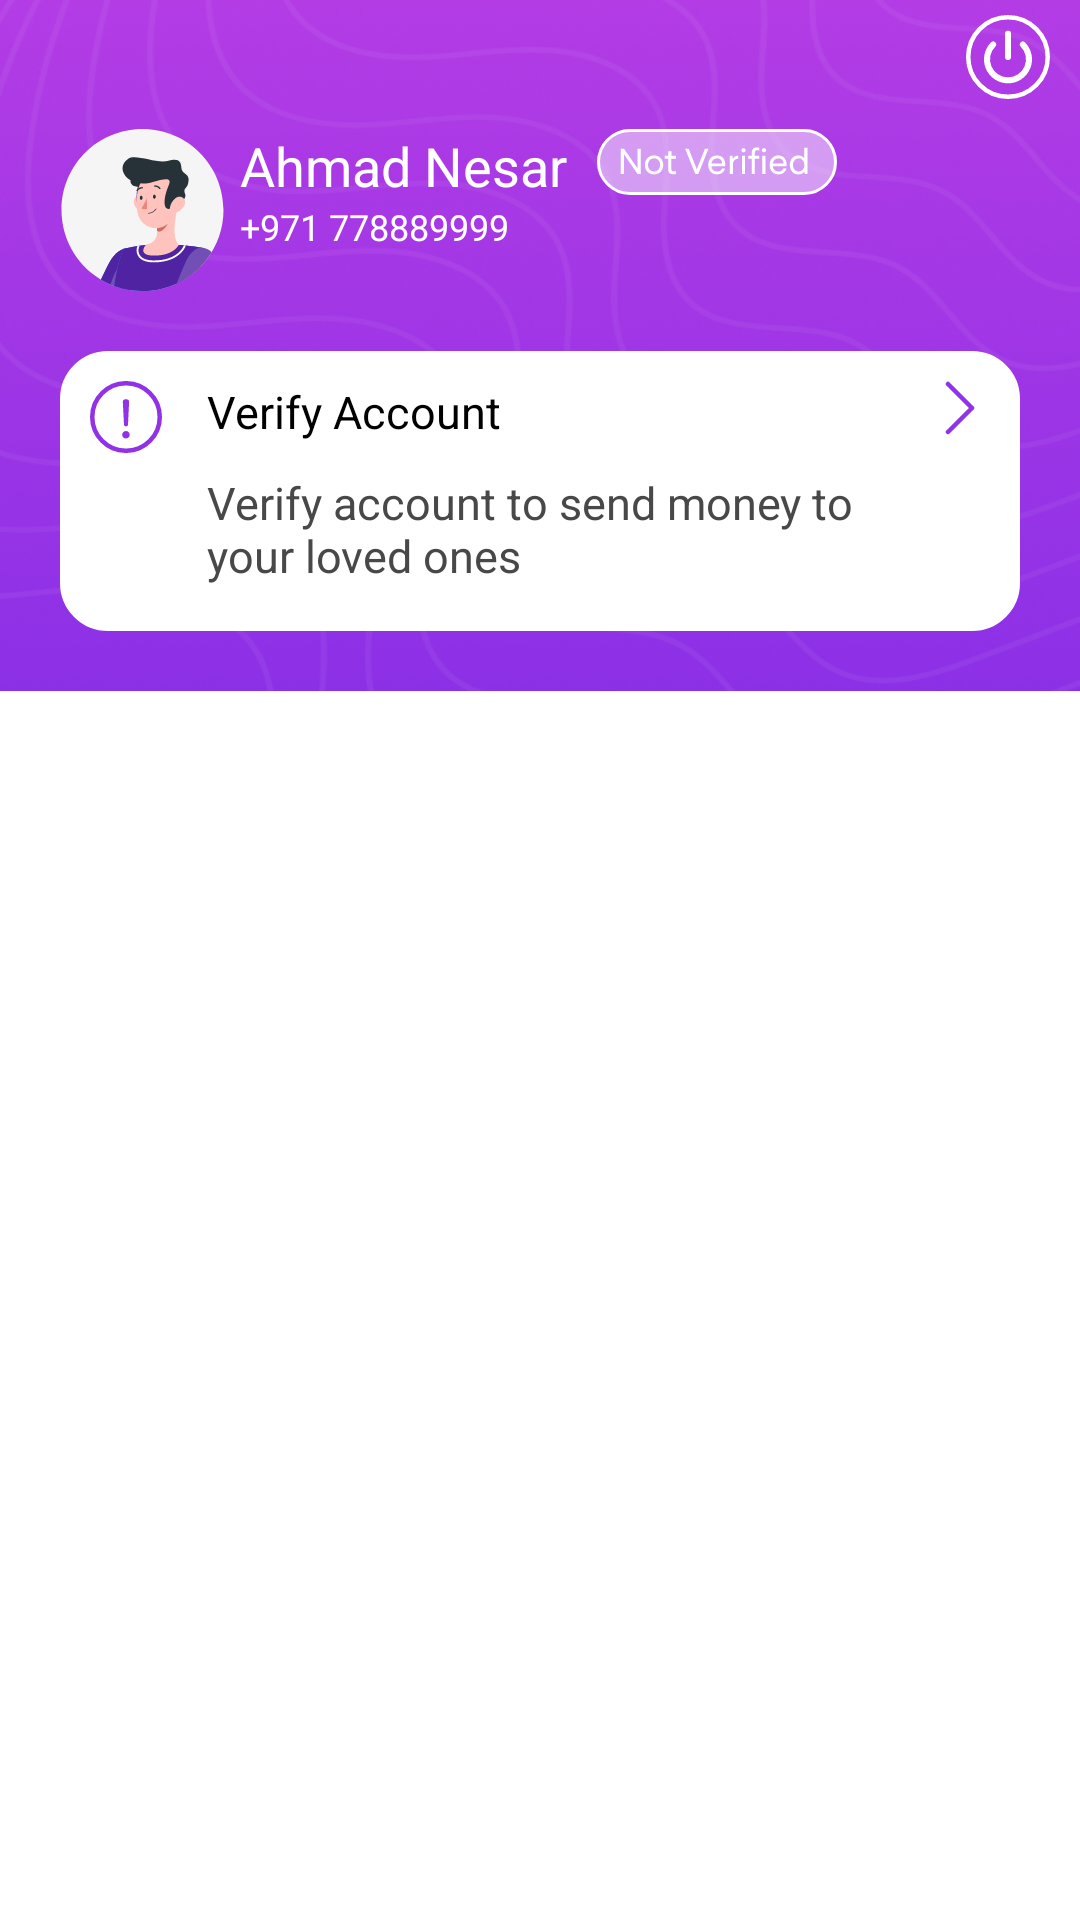

This screen was rendered from an Android layout file. Write that file and the resources it references.
<!-- AndroidManifest.xml: application theme Theme.Navigation -->
<!-- res/layout/fragment_profile.xml -->
<?xml version="1.0" encoding="utf-8"?>
<FrameLayout xmlns:android="http://schemas.android.com/apk/res/android"
    xmlns:tools="http://schemas.android.com/tools"
    android:layout_width="match_parent"
    android:layout_height="match_parent"
    xmlns:app="http://schemas.android.com/apk/res-auto"
    tools:context=".Actvity.MainActivity">
    <androidx.constraintlayout.widget.ConstraintLayout
        android:id="@+id/constrain_profile_layout"
        android:layout_width="match_parent"
        android:layout_height="wrap_content"
        android:background="@drawable/profile_backround"
        android:paddingBottom="@dimen/margin_top_20"
        app:layout_constraintTop_toTopOf="parent"
        >

        <ImageView
            android:id="@+id/im_switch_image"
            android:layout_width="wrap_content"
            android:layout_height="wrap_content"
            android:layout_marginTop="@dimen/padding_5"
            android:layout_marginRight="@dimen/vfy_10"
            android:src="@drawable/profile_icon_image"
            app:layout_constraintEnd_toEndOf="parent"
            app:layout_constraintTop_toTopOf="parent"
           />
        <ImageView
            android:id="@+id/im_ahmed_profile_image"
            android:layout_width="wrap_content"
            android:layout_height="wrap_content"
            android:layout_marginLeft="@dimen/margin_top_20"
            android:layout_marginTop="@dimen/vfy_10"
            android:src="@drawable/ahmed_image"
            app:layout_constraintStart_toStartOf="parent"
            app:layout_constraintTop_toBottomOf="@id/im_switch_image" />
        <TextView
            android:id="@+id/tv_ahmed_text"
            android:layout_width="wrap_content"
            android:layout_height="wrap_content"
            android:layout_marginLeft="@dimen/padding_5"
            android:text="@string/tv_ahmad_Text"
            android:textColor="@color/white"
            android:textSize="@dimen/text_size_18"
            app:layout_constraintStart_toEndOf="@+id/im_ahmed_profile_image"
            app:layout_constraintTop_toTopOf="@id/im_ahmed_profile_image" />
        <TextView
            android:id="@+id/tv_ahmed_number_text"
            android:layout_width="wrap_content"
            android:layout_height="wrap_content"
            android:text="@string/tv_ahmed_number_Text"
            android:textColor="@color/white"
            android:textSize="@dimen/text_size_12"
            app:layout_constraintStart_toStartOf="@id/tv_ahmed_text"
            app:layout_constraintTop_toBottomOf="@+id/tv_ahmed_text" />
        <ImageView
            android:id="@+id/im_notverfiy_image"
            android:layout_width="wrap_content"
            android:layout_height="wrap_content"
            android:layout_marginLeft="@dimen/vfy_10"
            android:src="@drawable/ic_not_verfied_image"
            app:layout_constraintStart_toEndOf="@+id/tv_ahmed_text"
            app:layout_constraintTop_toTopOf="@+id/tv_ahmed_text" />
        <androidx.constraintlayout.widget.ConstraintLayout
            android:id="@+id/constarin_Verfy_layout"
            android:layout_width="match_parent"
            android:layout_height="wrap_content"
            android:layout_marginLeft="@dimen/margin_top_20"
            android:layout_marginTop="@dimen/margin_top_20"
            android:layout_marginRight="@dimen/margin_top_20"
            android:background="@drawable/verfiy_account_backround"
            android:paddingBottom="@dimen/vfy_10"
            app:layout_constraintStart_toStartOf="@id/im_ahmed_profile_image"
            app:layout_constraintTop_toBottomOf="@id/im_ahmed_profile_image">
            <ImageView
                android:id="@+id/im_account_sht_image"
                android:layout_width="wrap_content"
                android:layout_height="wrap_content"
                android:padding="@dimen/vfy_10"
                android:src="@drawable/verfify_account_image"
                app:layout_constraintStart_toStartOf="parent"
                app:layout_constraintTop_toTopOf="parent" />
            <TextView
                android:id="@+id/tv_verfiy_text"
                android:layout_width="wrap_content"
                android:layout_height="wrap_content"
                android:layout_marginTop="@dimen/padding_5"
                android:padding="@dimen/padding_5"
                android:text="@string/tv_verify_account_text"
                android:textColor="@color/black"
                android:textSize="@dimen/top_15"
                app:layout_constraintStart_toEndOf="@+id/im_account_sht_image"
                app:layout_constraintTop_toTopOf="parent" />
            <TextView
                android:id="@+id/tv_send_money_text"
                android:layout_width="0dp"
                android:layout_height="wrap_content"
                android:ems="13"
                android:padding="@dimen/padding_5"
                android:text="@string/tv_send_money_text"
                android:textColor="@color/solid"
                android:textSize="@dimen/top_15"
                app:layout_constraintStart_toEndOf="@+id/im_account_sht_image"
                app:layout_constraintTop_toBottomOf="@+id/tv_verfiy_text" />
            <ImageView
                android:id="@+id/im_verfy_arrow_image"
                android:layout_width="wrap_content"
                android:layout_height="wrap_content"
                android:layout_marginTop="@dimen/padding_5"
                android:layout_marginRight="@dimen/vfy_10"
                android:padding="@dimen/padding_5"
                android:src="@drawable/vector_arrow_image"
                app:layout_constraintEnd_toEndOf="parent"
                app:layout_constraintTop_toTopOf="parent" />
        </androidx.constraintlayout.widget.ConstraintLayout>
        <androidx.recyclerview.widget.RecyclerView
            android:id="@+id/parent_recyclerview"
            android:layout_width="match_parent"
            android:layout_height="wrap_content"
            android:layout_marginLeft="@dimen/margin_top_20"
            android:layout_marginTop="@dimen/margin_top_20"
            android:layout_marginRight="@dimen/margin_top_20"
            android:paddingBottom="250dp"
            app:layout_constraintTop_toBottomOf="@id/constrain_profile_layout" />
    </androidx.constraintlayout.widget.ConstraintLayout>

</FrameLayout>
<!-- resources referenced by this layout -->
<resources>
  <color name="black">#FF000000</color>
  <color name="solid">#484848</color>
  <color name="white">#FFFFFFFF</color>
  <dimen name="margin_top_20">20dp</dimen>
  <dimen name="padding_5">5dp</dimen>
  <dimen name="text_size_12">12sp</dimen>
  <dimen name="text_size_18">18sp</dimen>
  <dimen name="top_15">15dp</dimen>
  <dimen name="vfy_10">10dp</dimen>
  <!-- drawable vector_arrow_image (drawable) -->
  <vector xmlns:android="http://schemas.android.com/apk/res/android"
      android:width="10dp"
      android:height="18dp"
      android:viewportWidth="10"
      android:viewportHeight="18">
    <path
        android:pathData="M1,1L9,9L1,17"
        android:strokeLineJoin="round"
        android:strokeWidth="1.5"
        android:fillColor="#00000000"
        android:strokeColor="#9132E6"
        android:strokeLineCap="round"/>
  </vector>
  <!-- drawable verfify_account_image (drawable) -->
  <vector xmlns:android="http://schemas.android.com/apk/res/android"
      android:width="24dp"
      android:height="24dp"
      android:viewportWidth="24"
      android:viewportHeight="24">
    <path
        android:pathData="M12.046,15.105H11.951C11.533,15.105 11.324,14.8833 11.324,14.44L10.944,7.011C10.944,6.403 11.2417,6.099 11.837,6.099H12.141C12.7363,6.099 13.034,6.403 13.034,7.011L12.673,14.44C12.6603,14.8833 12.4513,15.105 12.046,15.105ZM10.735,17.917C10.735,17.5497 10.8553,17.252 11.096,17.024C11.3367,16.796 11.628,16.682 11.97,16.682C12.3247,16.682 12.6223,16.796 12.863,17.024C13.1037,17.252 13.224,17.5497 13.224,17.917C13.224,18.2843 13.1037,18.582 12.863,18.81C12.6223,19.038 12.3247,19.152 11.97,19.152C11.628,19.152 11.3367,19.038 11.096,18.81C10.8553,18.582 10.735,18.2843 10.735,17.917Z"
        android:fillColor="#9132E6"/>
    <path
        android:pathData="M12,12m-11.25,0a11.25,11.25 0,1 1,22.5 0a11.25,11.25 0,1 1,-22.5 0"
        android:strokeWidth="1.5"
        android:fillColor="#00000000"
        android:strokeColor="#9132E6"/>
  </vector>
  <!-- drawable verfiy_account_backround (drawable) -->
  <?xml version="1.0" encoding="utf-8"?>
  <selector xmlns:android="http://schemas.android.com/apk/res/android">
  
      <item>
          <shape>
              <stroke android:width="2dp" android:color="@color/white"
                  />
  
              <solid android:color="@color/white"
                  />
  
              <corners android:bottomLeftRadius="@dimen/top_15" android:bottomRightRadius="@dimen/top_15" android:topLeftRadius="@dimen/top_15" android:topRightRadius="@dimen/top_15" />
          </shape>
      </item>
  
  </selector>
  <string name="tv_ahmad_Text"> Ahmad Nesar</string>
  <string name="tv_ahmed_number_Text"> +971 778889999</string>
  <string name="tv_send_money_text"> Verify account to send money to your loved ones</string>
      //bottom navigation string
  <string name="tv_verify_account_text"> Verify Account</string>
  <style name="Theme.Navigation" parent="Theme.MaterialComponents.DayNight.DarkActionBar">
          
          <item name="colorPrimary">@color/purple_500</item>
          <item name="colorPrimaryVariant">@color/purple_700</item>
          <item name="colorOnPrimary">@color/white</item>
          
          <item name="colorSecondary">@color/teal_200</item>
          <item name="colorSecondaryVariant">@color/teal_700</item>
          <item name="colorOnSecondary">@color/black</item>
          
          <item name="android:statusBarColor" tools:targetApi="l">?attr/colorPrimaryVariant</item>
          
      </style>
  <color name="purple_500">#FF6200EE</color>
  <color name="purple_700">#FF3700B3</color>
  <color name="teal_200">#FF03DAC5</color>
  <color name="teal_700">#FF018786</color>
</resources>
